Photos from the image-classification dataset "split_data5" in the GitHub repository sarath1102/Automatic-Classification-of-Nutritional-Deficiencies-in-Coffee-Leaves-Images-Using-Transfer-Learning. Its 4 classes are: boron deficiency, calcium deficiency, iron deficiency, potasium K.

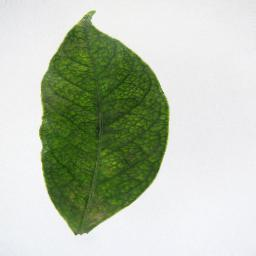
Label: iron deficiency

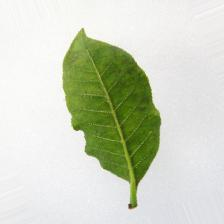
Label: calcium deficiency

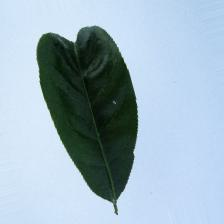
Label: boron deficiency

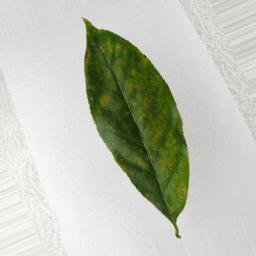
Label: iron deficiency

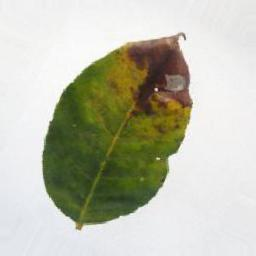
Label: potasium K

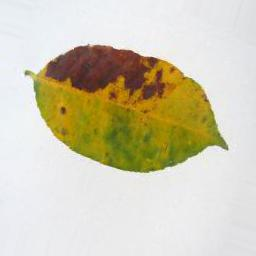
Label: potasium K
